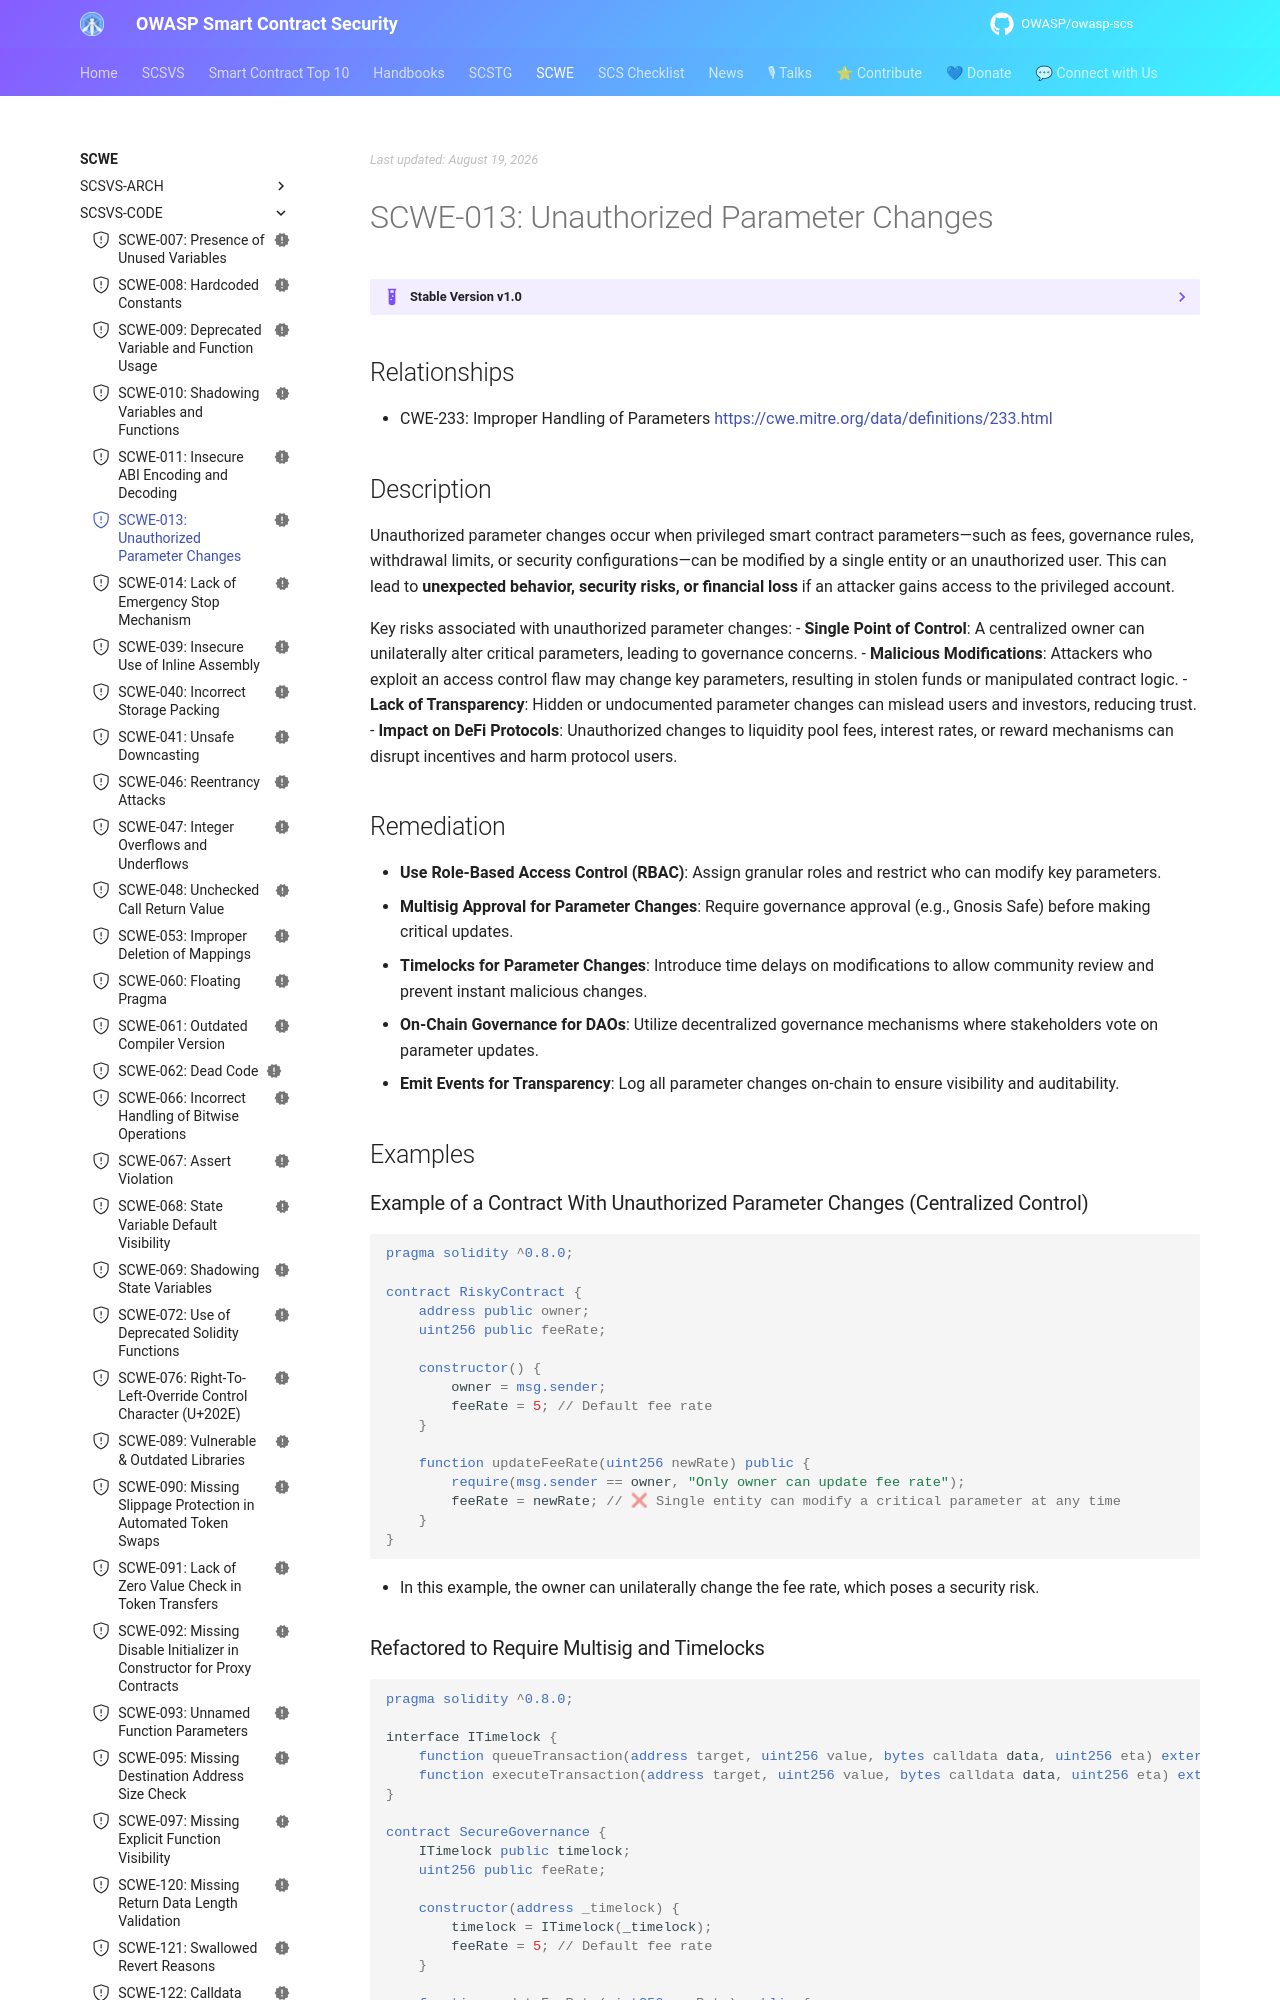

repository: OWASP/owasp-scs · page: SCWE/SCSVS-CODE/SCWE-013/index.html · generator: mkdocs

---
title: Unauthorized Parameter Changes
id: SCWE-013
alias: unauthorized-parameter-changes
platform: []
profiles: [L1]
mappings:
  scsvs-cg: [SCSVS-GOV]
  scsvs-scg: [SCSVS-GOV-2]
  cwe: [233]
status: new
---

## Relationships
- CWE-233: Improper Handling of Parameters 
  [https://cwe.mitre.org/data/definitions/233.html](https://cwe.mitre.org/data/definitions/233.html)

## Description
Unauthorized parameter changes occur when privileged smart contract parameters—such as fees, governance rules, withdrawal limits, or security configurations—can be modified by a single entity or an unauthorized user. This can lead to **unexpected behavior, security risks, or financial loss** if an attacker gains access to the privileged account.

Key risks associated with unauthorized parameter changes:
- **Single Point of Control**: A centralized owner can unilaterally alter critical parameters, leading to governance concerns.
- **Malicious Modifications**: Attackers who exploit an access control flaw may change key parameters, resulting in stolen funds or manipulated contract logic.
- **Lack of Transparency**: Hidden or undocumented parameter changes can mislead users and investors, reducing trust.
- **Impact on DeFi Protocols**: Unauthorized changes to liquidity pool fees, interest rates, or reward mechanisms can disrupt incentives and harm protocol users.

## Remediation
- **Use Role-Based Access Control (RBAC)**: Assign granular roles and restrict who can modify key parameters.
- **Multisig Approval for Parameter Changes**: Require governance approval (e.g., Gnosis Safe) before making critical updates.
- **Timelocks for Parameter Changes**: Introduce time delays on modifications to allow community review and prevent instant malicious changes.
- **On-Chain Governance for DAOs**: Utilize decentralized governance mechanisms where stakeholders vote on parameter updates.
- **Emit Events for Transparency**: Log all parameter changes on-chain to ensure visibility and auditability.

## Examples
